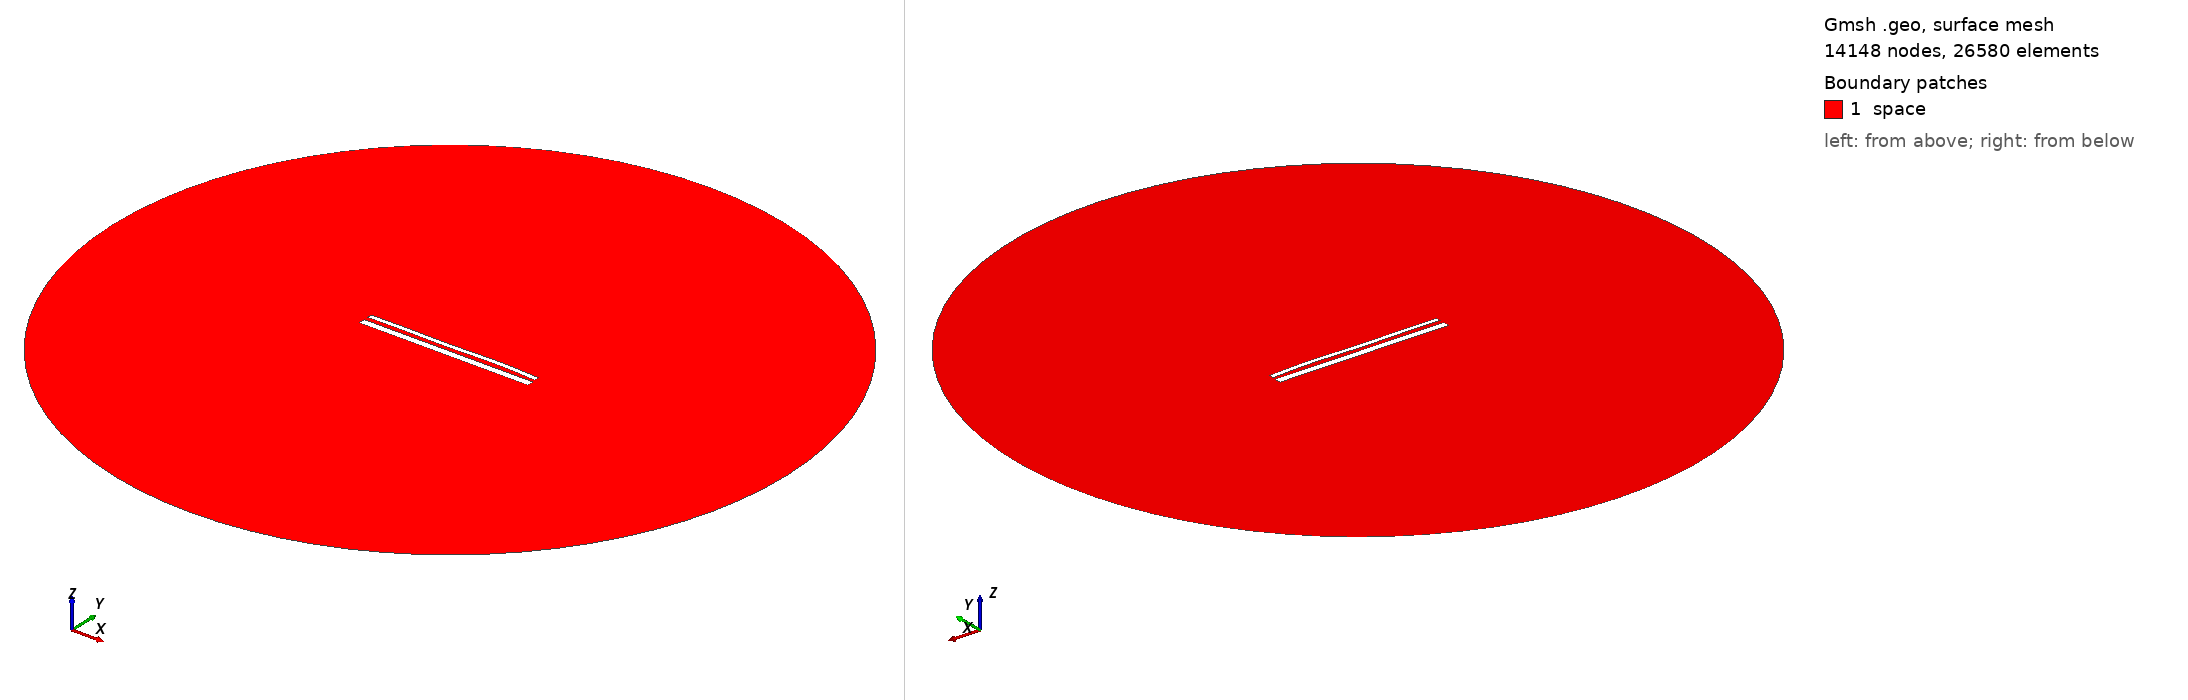

Gmsh geometry script, surface-meshed: 14148 nodes, 26580 surface elements. Boundary patches (legend numbers): 1 space. Left view from above one corner, right view from below the opposite corner. Legend entries are the model's physical surfaces. The drawing asked Gmsh for element sizes between 1% and 20% of the model's largest extent; the script's own settings can give other sizes.

=== 14705.geo (drawn) ===
//---------------------------------------
// Geometry kernel
//---------------------------------------

SetFactory("OpenCASCADE");



//---------------------------------------
// Parameters of the geometry
//---------------------------------------

// Overetch of the upper plate
overetch = 0.5;

// Distance between the plates
distance = 2.25;

// Discretization over the x axis (for the deformation)
nx = 50; 

// Length of the plate
L = 100 - overetch; 

// Number of modes
n = 4; 

// 1st mode coefficient
coeff(1) = 0.0;
beta(1) = 0.596864 * 3.1415926535 / L;

// 2nd mode coefficient
coeff(2) = 0.07499999999999998;
beta(2) = 1.49418 * 3.1415926535 / L;

// 3rd mode coefficient
coeff(3) = -0.15;
beta(3) = 2.50025 * 3.1415926535 / L;

// 4th mode coefficient
coeff(4) = 0.15;
beta(4) = 3.49999 * 3.1415926535 / L;



//---------------------------------------
// Upper plate (deformed rectangle)
//---------------------------------------

// Coordiantes of the upper plate
xmin = -50;
xmax = 50 - overetch;

// Height of the upper plate
yheight = 4 - 2 * overetch;

// Indexes of the points
UpperID[] = {};
LowerID[] = {};
LeftID[] = {};
RightID[] = {};

// Point index
p = 1;

// Horizontal edges
For i In {1:nx}
    x = xmin + (i-1)*(xmax - xmin)/(nx-1);

    y_bottom = distance / 2 + overetch;
    For j In {1:n}
        C = (Cosh(beta(j)*L) + Cos(beta(j)*L)) / (Sinh(beta(j)*L) + Sin(beta(j)*L));
        y_bottom  = y_bottom + coeff(j) * (Cosh(beta(j)*(x+50)) - Cos(beta(j)*(x+50)) - C * (Sinh(beta(j)*(x+50)) - Sin(beta(j)*(x+50))));
    EndFor

    y_top = y_bottom + yheight;

    Point(p) = {x, y_top, 0, 1.0};
    UpperID[i] = p;
    p = p + 1;

    Point(p) = {x, y_bottom, 0, 1.0};
    LowerID[i] = p;
    p = p + 1;
EndFor

// Create point lists
UpperPts[] = {}; LowerPts[] = {};
For i In {1:nx}
  UpperPts[] += {UpperID[i]};
  LowerPts[] += {LowerID[i]};
EndFor

// Build splines
Spline(1) = {UpperPts[]};
Spline(2) = {LowerPts[]};
Line(3) = {LowerPts[nx-1], UpperPts[nx-1]};
Line(4) = {LowerPts[0], UpperPts[0]};

// Build the plane surface
Curve Loop(1) = {2, 3, -1, -4};
Plane Surface(1) = {1};



//---------------------------------------
// Lower plate (rectangle)
//---------------------------------------

// Vertices
Point(1001) = {-50, -1, 0, 1.0};
Point(1002) = { 50, -1, 0, 1.0};
Point(1003) = { 50,  -5, 0, 1.0};
Point(1004) = {-50,  -5, 0, 1.0};

// Edges
Line(5) = {1001, 1002};
Line(6) = {1002, 1003};
Line(7) = {1003, 1004};
Line(8) = {1004, 1001};

// Plane surface
Line Loop(2) = {5, 6, 7, 8};
Plane Surface(2) = {2}; 



//---------------------------------------
// Outer (fictious) boundary
//---------------------------------------

// Points
Point(1005) = {0, 0, 0};       // Center
Point(1006) = {200, 0, 0};     // Start point
Point(1007) = {0, 200, 0};     // 90 degrees
Point(1008) = {-200, 0, 0};    // 180 degrees
Point(1009) = {0, -200, 0};    // 270 degrees

// Circle arcs (each needs start, center, end)
Circle(9) = {1006, 1005, 1007};
Circle(10) = {1007, 1005, 1008};
Circle(11) = {1008, 1005, 1009};
Circle(12) = {1009, 1005, 1006};

// Plane surface for the entire domain
Curve Loop(3) = {9, 10, 11, 12};
Surface(3) = {3};

// Subtract the plates from the whole domain to obtain the actual domain where we want to solve the equations
BooleanDifference{ Surface{3}; Delete; }{ Surface{1}; Surface{2}; Delete; }




//---------------------------------------
// Transfinite Lines/Curves
//---------------------------------------

// Set the number of points on the boundaries
r = 7;

// Plates
Transfinite Curve {1, 2} = 50*r Using Progression 1;
Transfinite Curve {3, 4} = 2*r Using Progression 1;
Transfinite Line {5, 7} = 50*r Using Progression 1;
Transfinite Line {6, 8} = 2*r Using Progression 1;

// Outer boundary
Transfinite Line {9, 10, 11, 12} = 20 Using Progression 1;



//---------------------------------------
// Physical groups
//---------------------------------------                

// Physical curves (boundaries)
Physical Line("force_segment", 10) = {2};
Physical Line("upper_plate", 11) = {1, 3, 4};
Physical Line("lower_plate", 12) = {5, 6, 7, 8};
Physical Line("boundary", 20) = {9, 10, 11, 12};

// Physical Surfaces
Physical Surface("space", 30) = {3};



//---------------------------------------
// 6. Generate the Mesh
//---------------------------------------

// 2D mesh generation
Mesh 2;
